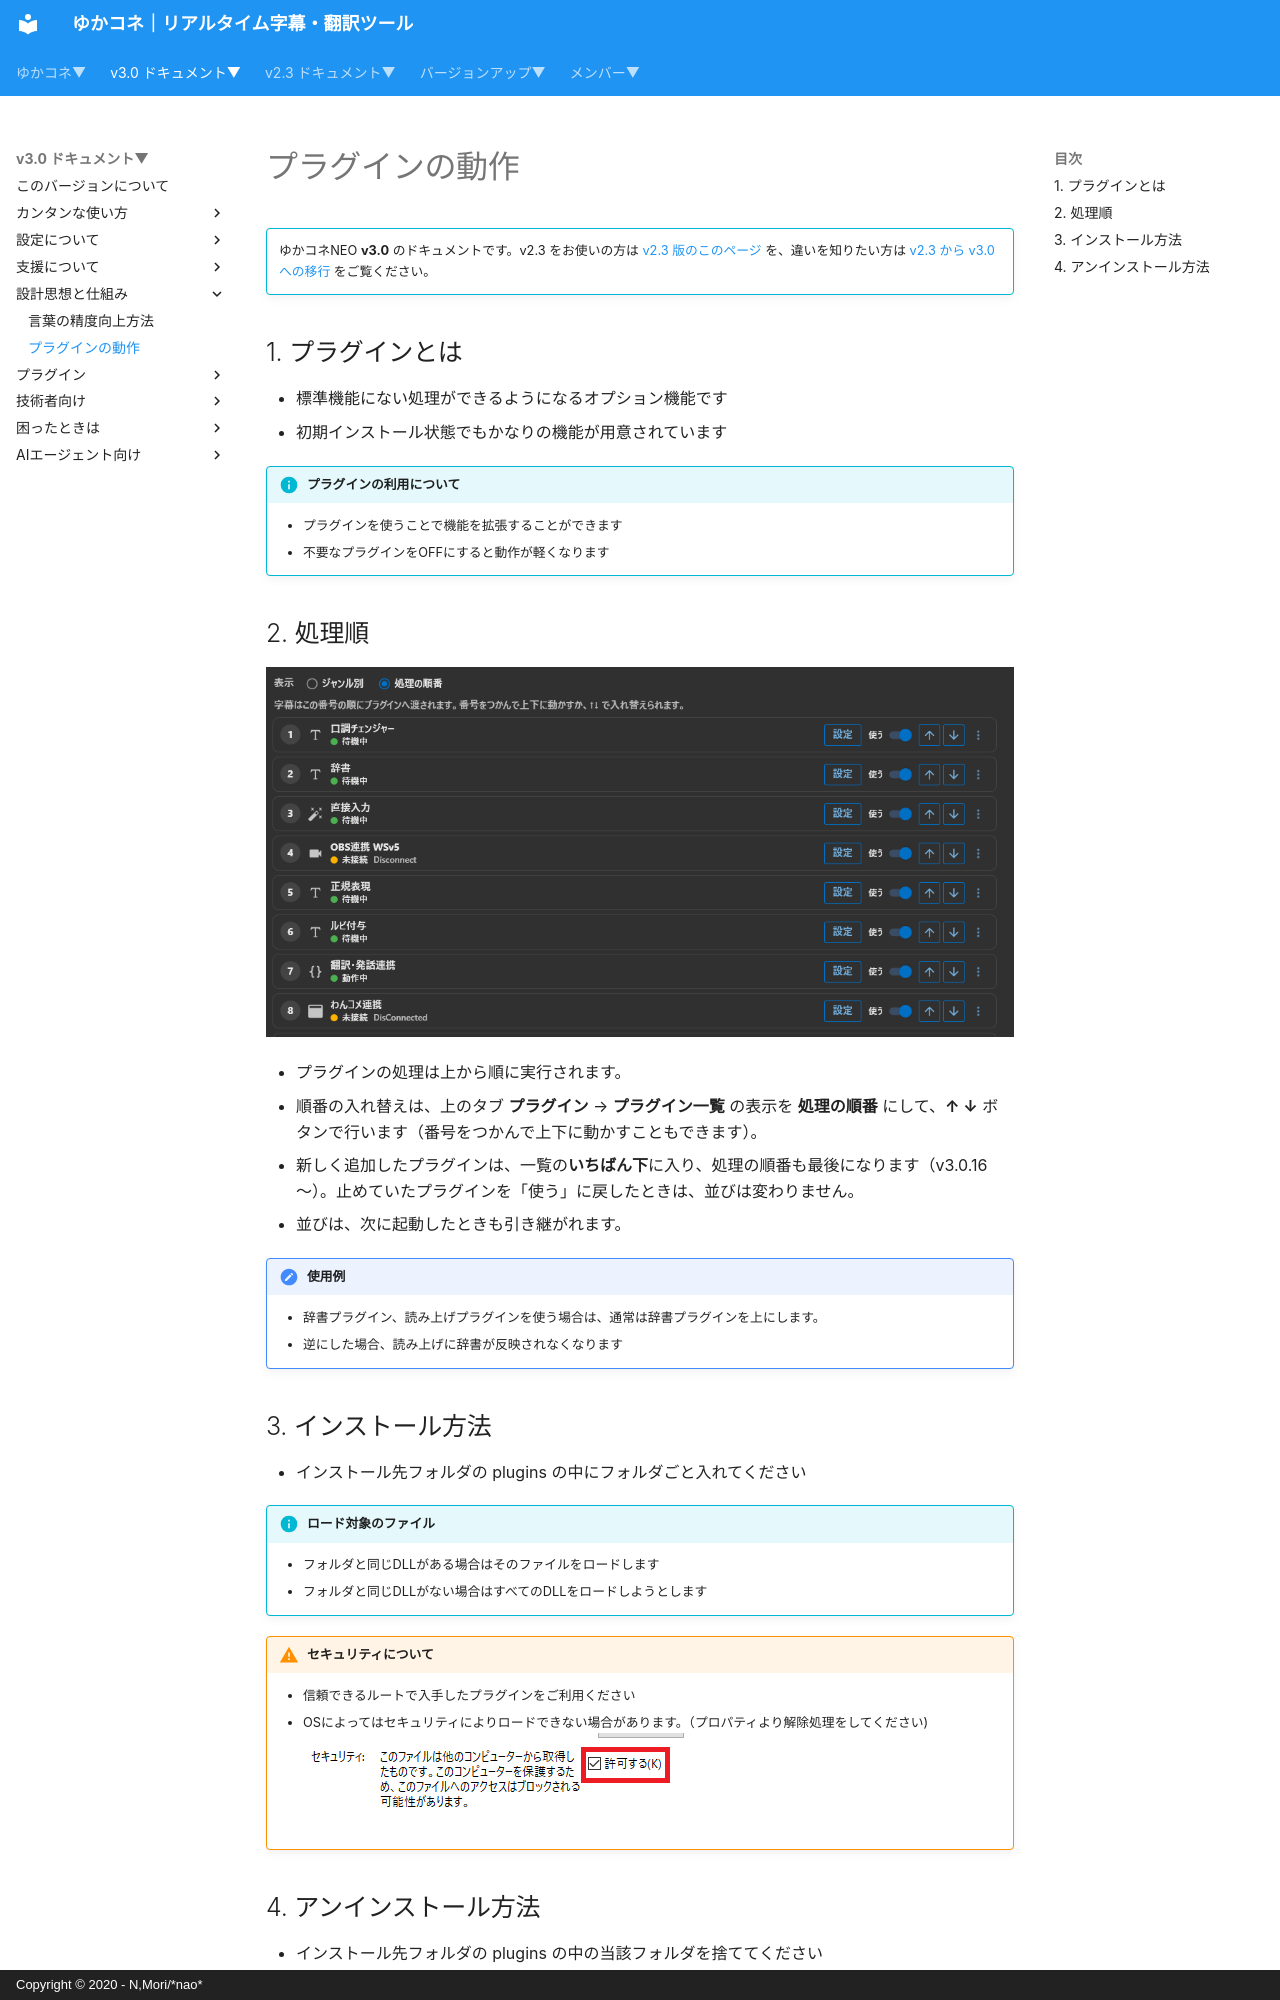

repository: nmori/yncneo-Docs-Src · page: v3.0/design/plugin_rule/index.html · generator: mkdocs · copyright: Copyright © 2020 - N,Mori/*nao*

<!-- version-banner -->
!!! info ""
    ゆかコネNEO **v3.0** のドキュメントです。v2.3 をお使いの方は [v2.3 版のこのページ](../../v2.3/design/plugin_rule.md) を、違いを知りたい方は [v2.3 から v3.0 への移行](../../mig/mig_neo_v3.0.md) をご覧ください。


## 1. プラグインとは

* 標準機能にない処理ができるようになるオプション機能です
* 初期インストール状態でもかなりの機能が用意されています

!!! Info "プラグインの利用について"
    * プラグインを使うことで機能を拡張することができます
    * 不要なプラグインをOFFにすると動作が軽くなります

## 2. 処理順

![プラグイン](images/design_plugin_p1.png)

* プラグインの処理は上から順に実行されます。
* 順番の入れ替えは、上のタブ **プラグイン** → **プラグイン一覧** の表示を **処理の順番** にして、**↑ ↓** ボタンで行います（番号をつかんで上下に動かすこともできます）。
* 新しく追加したプラグインは、一覧の**いちばん下**に入り、処理の順番も最後になります（v3.0.16～）。止めていたプラグインを「使う」に戻したときは、並びは変わりません。
* 並びは、次に起動したときも引き継がれます。

!!! Tips "使用例"
    * 辞書プラグイン、読み上げプラグインを使う場合は、通常は辞書プラグインを上にします。
    * 逆にした場合、読み上げに辞書が反映されなくなります
